Run: headless pygame with SDL's dummy video driver; simulated clock (each Clock.tick advances the game by its frame time, no real sleeping); random seed 0; keys injected as events and as key.get_pressed() state; mouse plan: one left click at the window centre at the start of phase 2, then a move to the lower-right quarter at the start of phase 3.
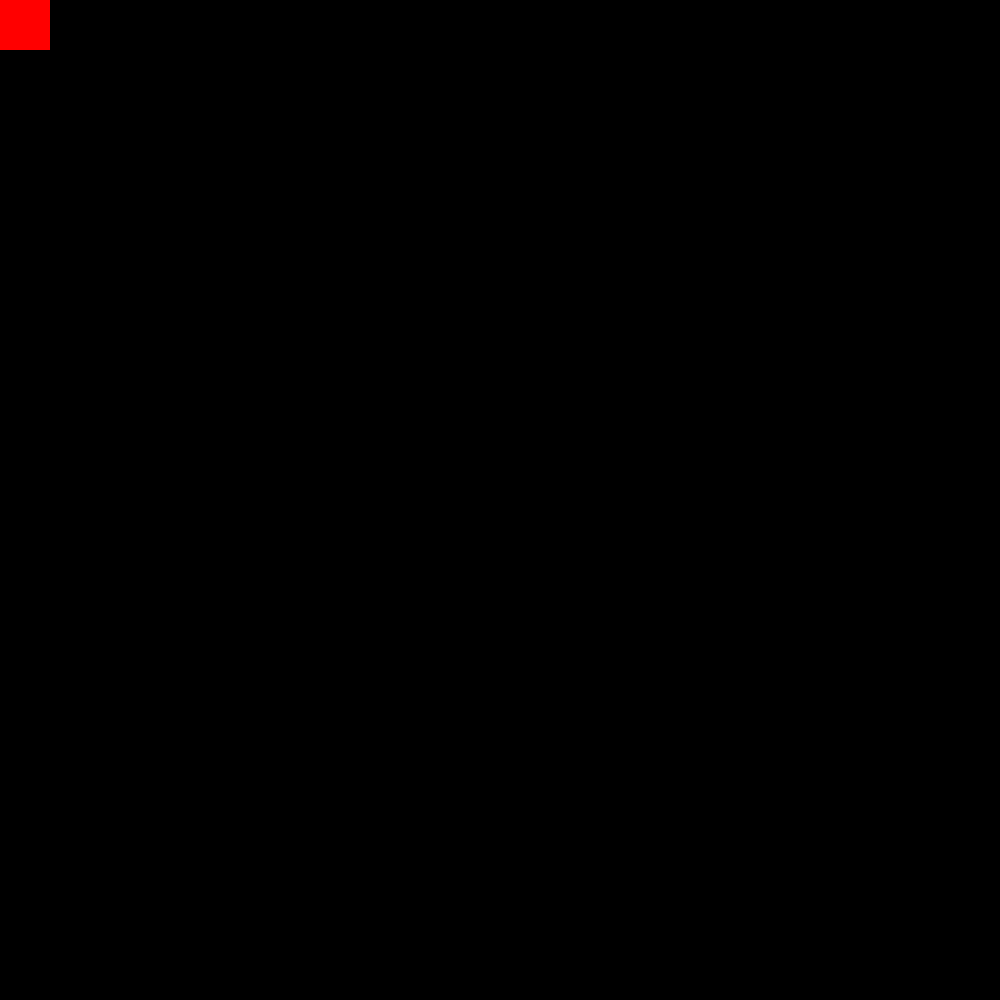
Frame 1 of 4 · flips 1–60 · no input
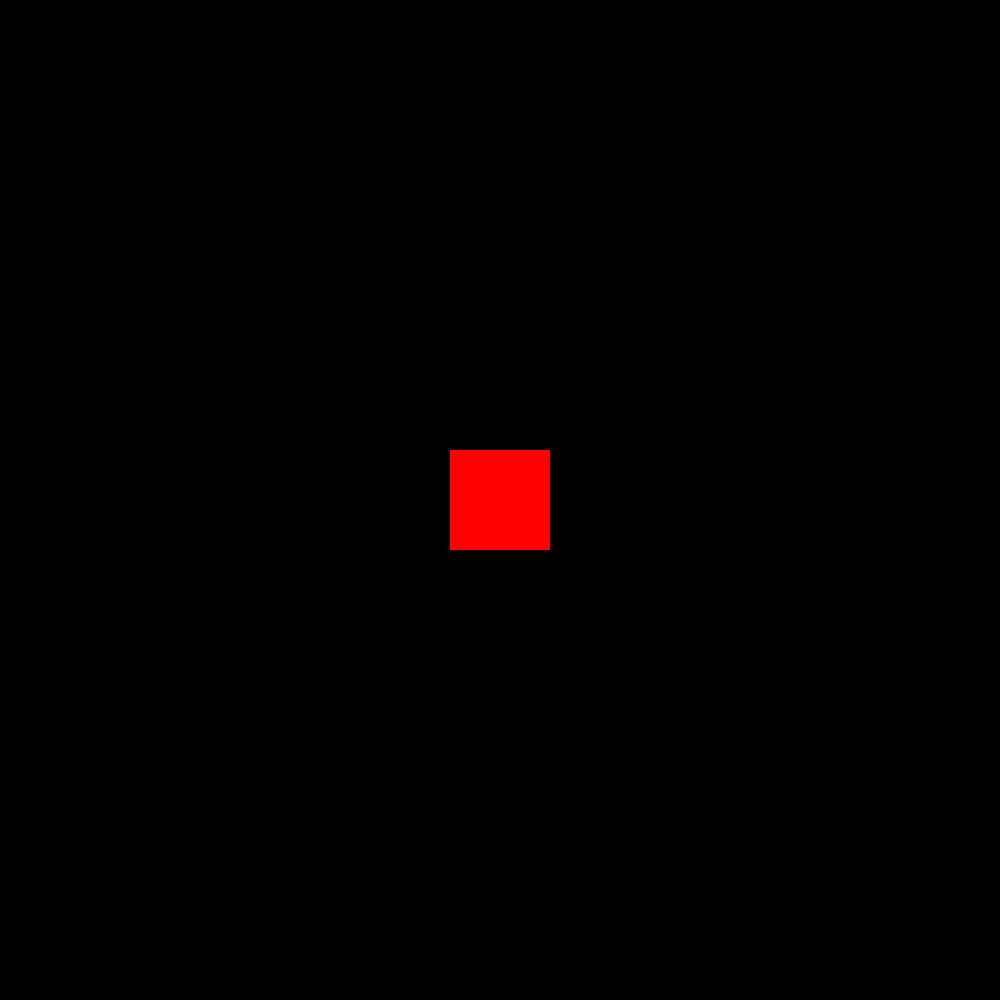
Frame 2 of 4 · flips 61–180 · clicked the window centre · tapped SPACE, RETURN · held RIGHT (→), D
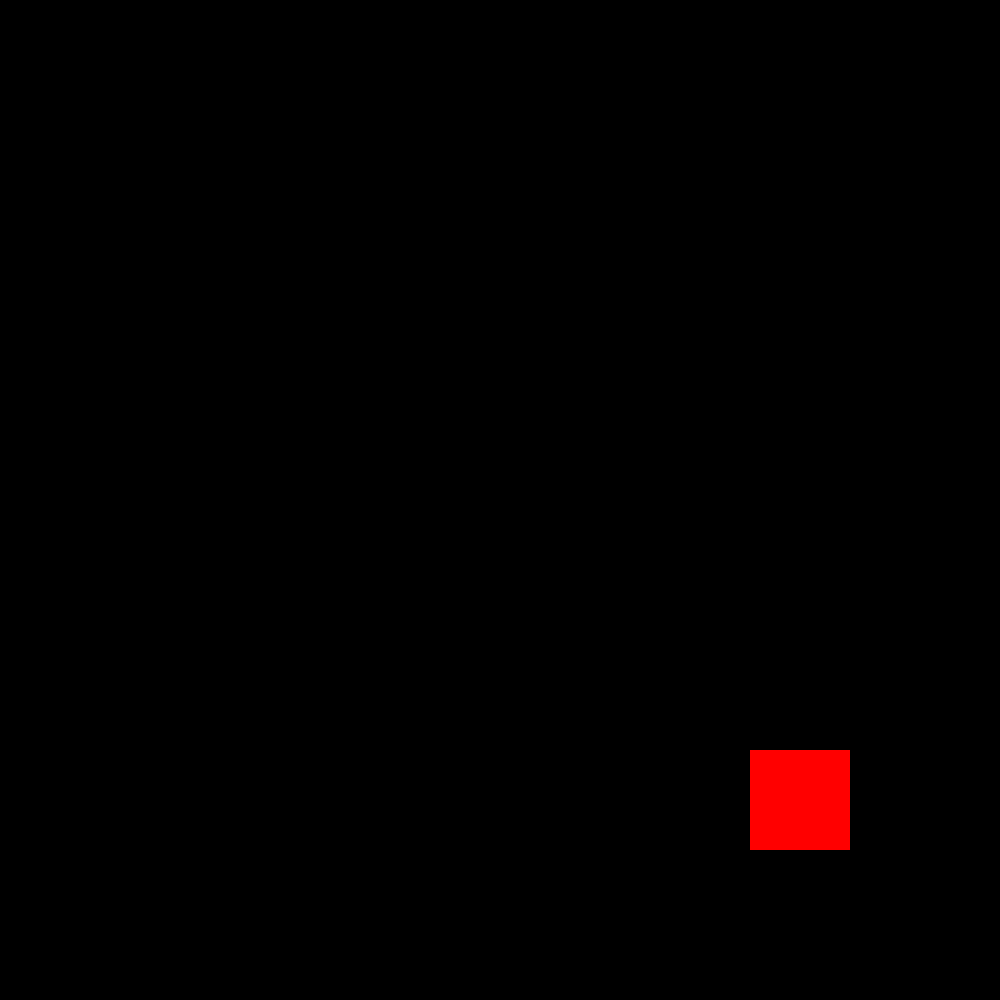
Frame 3 of 4 · flips 181–300 · moved the mouse to the lower-right quarter · held DOWN (↓), S
Frame 4 of 4 · flips 301–420 · held LEFT (←), A, UP (↑), W · screen unchanged from frame 3, image omitted

The pygame program that drew these frames:

from pygame import *
import pygame

class Object():
    def __init__(self,color, size, pos):
        super().__init__()
        self.image = Surface(size)
        self.image.fill("Red")
        self.rect = self.image.get_rect(topleft = (pos))
    
    def move(self):
        self.rect.center = mouse.get_pos()
        
class Game():
    def __init__(self):
        super().__init__()
        display.set_caption("test")
        self.screen = display.set_mode((1000,1000))
        self.clock = time.Clock()

        self.square = Object("Red", (100,100), (0,0))
        
    def run(self):
        while True:
            for event in pygame.event.get():
                if event.type == QUIT:
                    quit()
                    exit()
            
            
            self.square.move()
            
            self.screen.fill("Black")
            self.screen.blit(self.square.image, self.square.rect)
            print(1920 * 10/256)
            display.update()
            self.clock.tick(60)

            



if __name__ == '__main__':
    game = Game()
    game.run()
